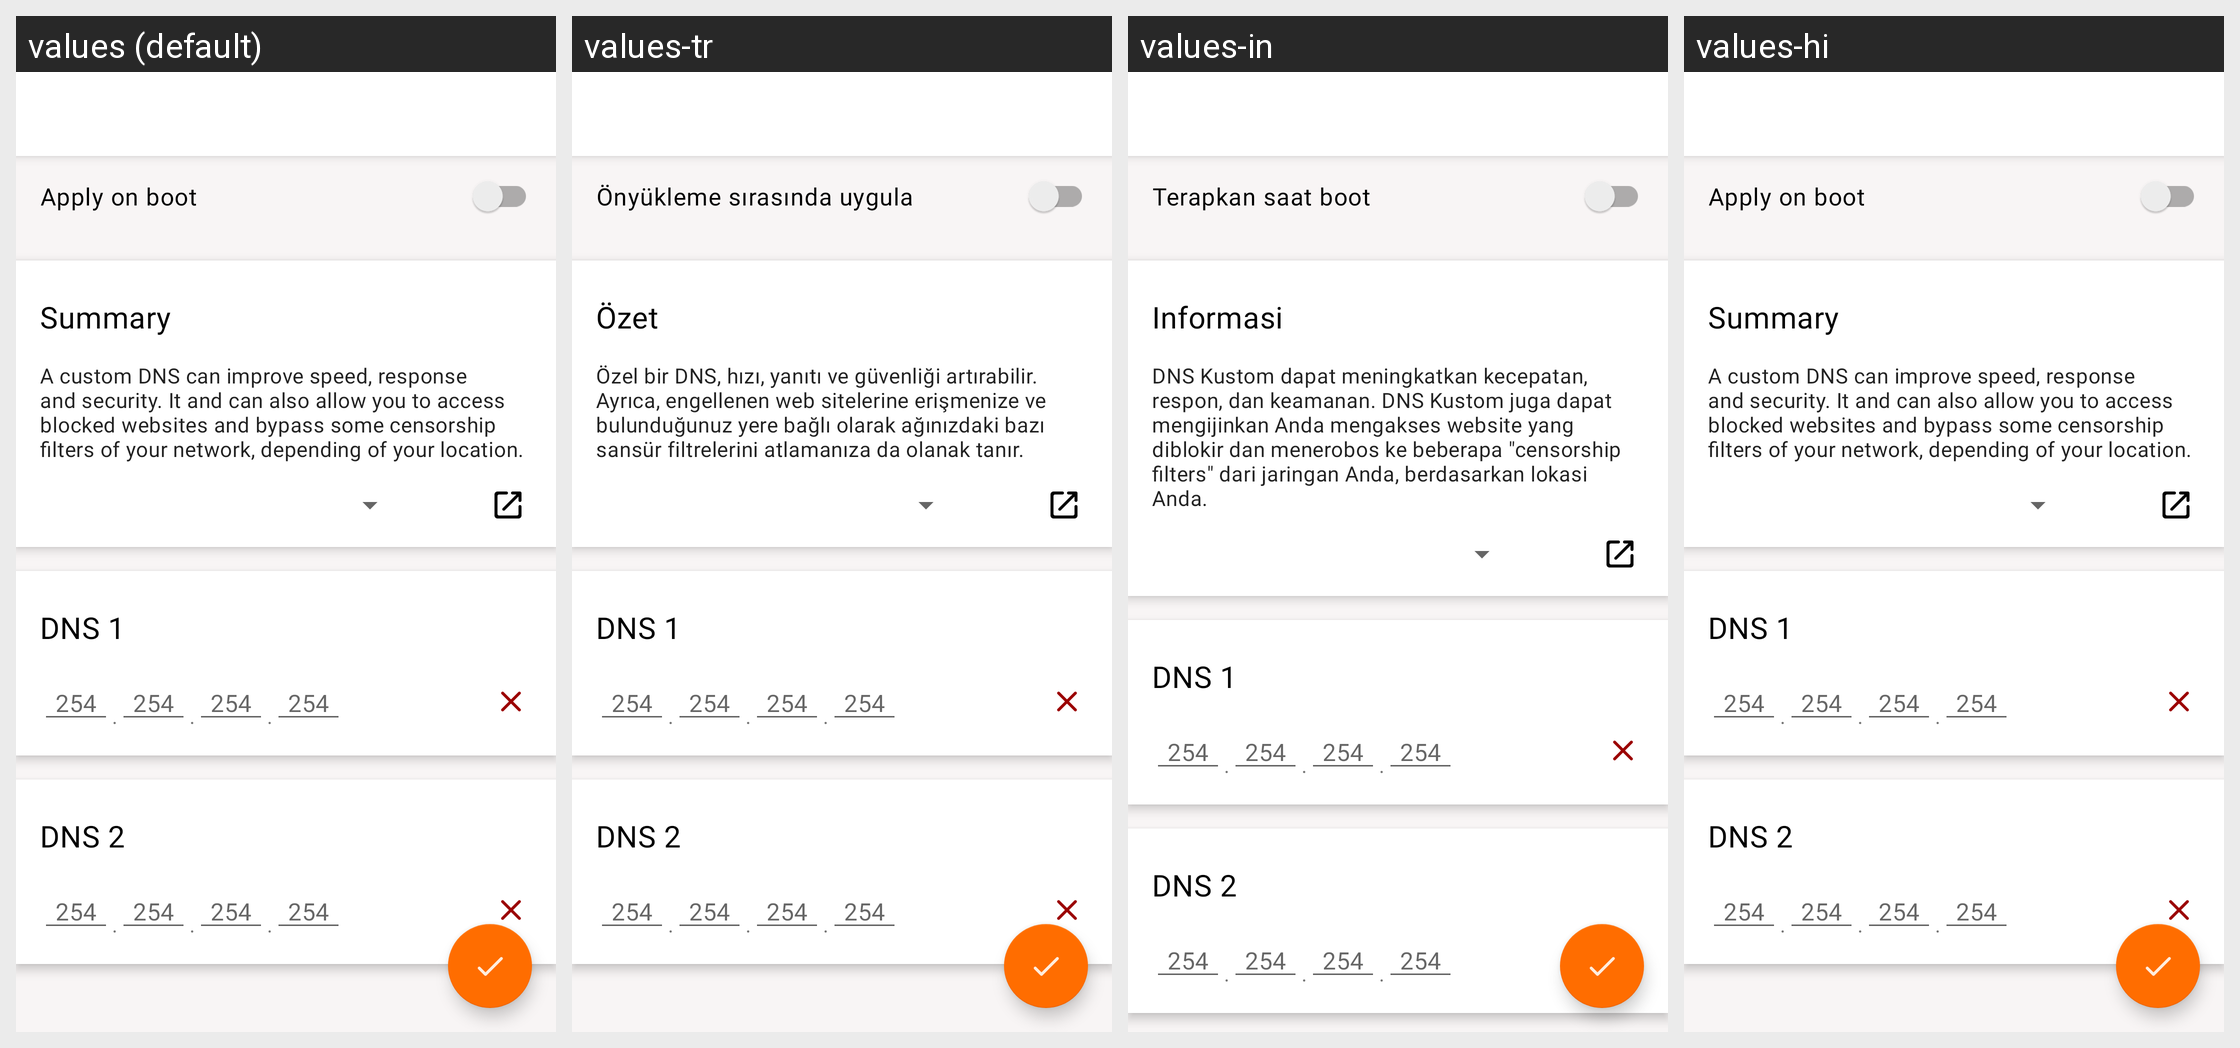

For this localized Android screen grid, give each drawn string resource with its value in every locale shown.
Android screen res/layout/activity_manual_dns.xml rendered under 4 locales, left to right: values (default), values-tr, values-in, values-hi. Device: Nexus 5 (rendered at 1080×1920; each locale shown at half size, 540×960, under a caption strip naming it); theme AppTheme.
Other locales in the repository, not shown: values-ar, values-de, values-es, values-fr, values-it, values-pt, values-ru, values-zh.
Strings drawn on this screen, with the default value and each locale's value (text and hints the layout hard-codes, and strings that could not be matched under every locale, appear in the picture but are not listed):

apply_on_boot
  values: Apply on boot
  values-tr: Önyükleme sırasında uygula
  values-in: Terapkan saat boot
  values-hi: Apply on boot

summary
  values: Summary
  values-tr: Özet
  values-in: Informasi
  values-hi: Summary

dns_sum
  values: A custom DNS can improve speed, response and security. It and can also allow you to access blocked websites and bypass some censorship filters of your network, depending of your location.
  values-tr: Özel bir DNS, hızı, yanıtı ve güvenliği artırabilir. Ayrıca, engellenen web sitelerine erişmenize ve bulunduğunuz yere bağlı olarak ağınızdaki bazı sansür filtrelerini atlamanıza da olanak tanır.
  values-in: DNS Kustom dapat meningkatkan kecepatan, respon, dan keamanan. DNS Kustom juga dapat mengijinkan Anda mengakses website yang diblokir dan menerobos ke beberapa "censorship filters" dari jaringan Anda, berdasarkan lokasi Anda.
  values-hi: A custom DNS can improve speed, response and security. It and can also allow you to access blocked websites and bypass some censorship filters of your network, depending of your location.
